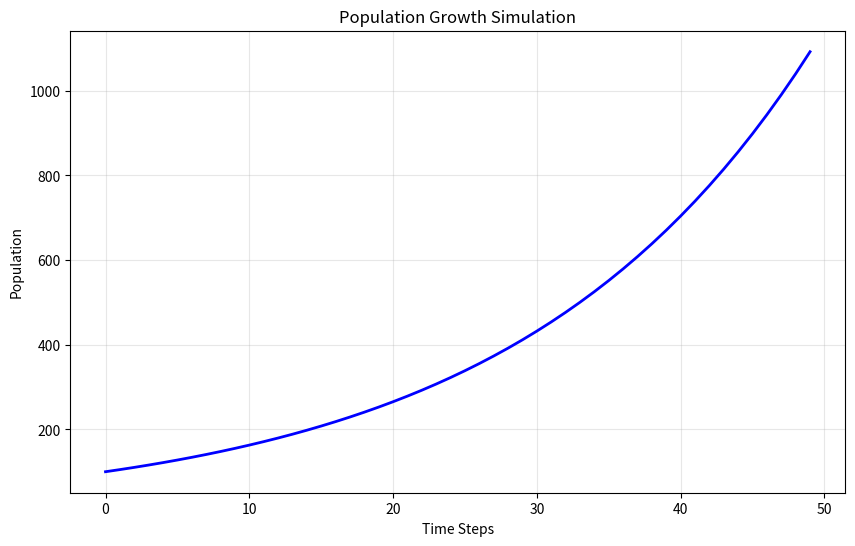

This figure's Python source:
import numpy as np
import matplotlib.pyplot as plt

def population_growth_simulation(initial_pop, growth_rate, time_steps):
    """
    Simulate exponential population growth
    """
    population = [initial_pop]
    
    for t in range(1, time_steps):
        new_pop = population[-1] * (1 + growth_rate)
        population.append(new_pop)
    
    return population


# Run simulation
initial_population = 100
growth_rate = 0.05  # 5% growth per time step
time_steps = 50

results = population_growth_simulation(
    initial_population,
    growth_rate,
    time_steps
)

# Plot results
plt.figure(figsize=(10, 6))
plt.plot(range(time_steps), results, 'b-', linewidth=2)
plt.xlabel('Time Steps')
plt.ylabel('Population')
plt.title('Population Growth Simulation')
plt.grid(True, alpha=0.3)
plt.show()

print(f"Initial population: {initial_population}")
print(f"Final population: {results[-1]:.2f}")
print(f"Growth factor: {results[-1]/initial_population:.2f}x")
